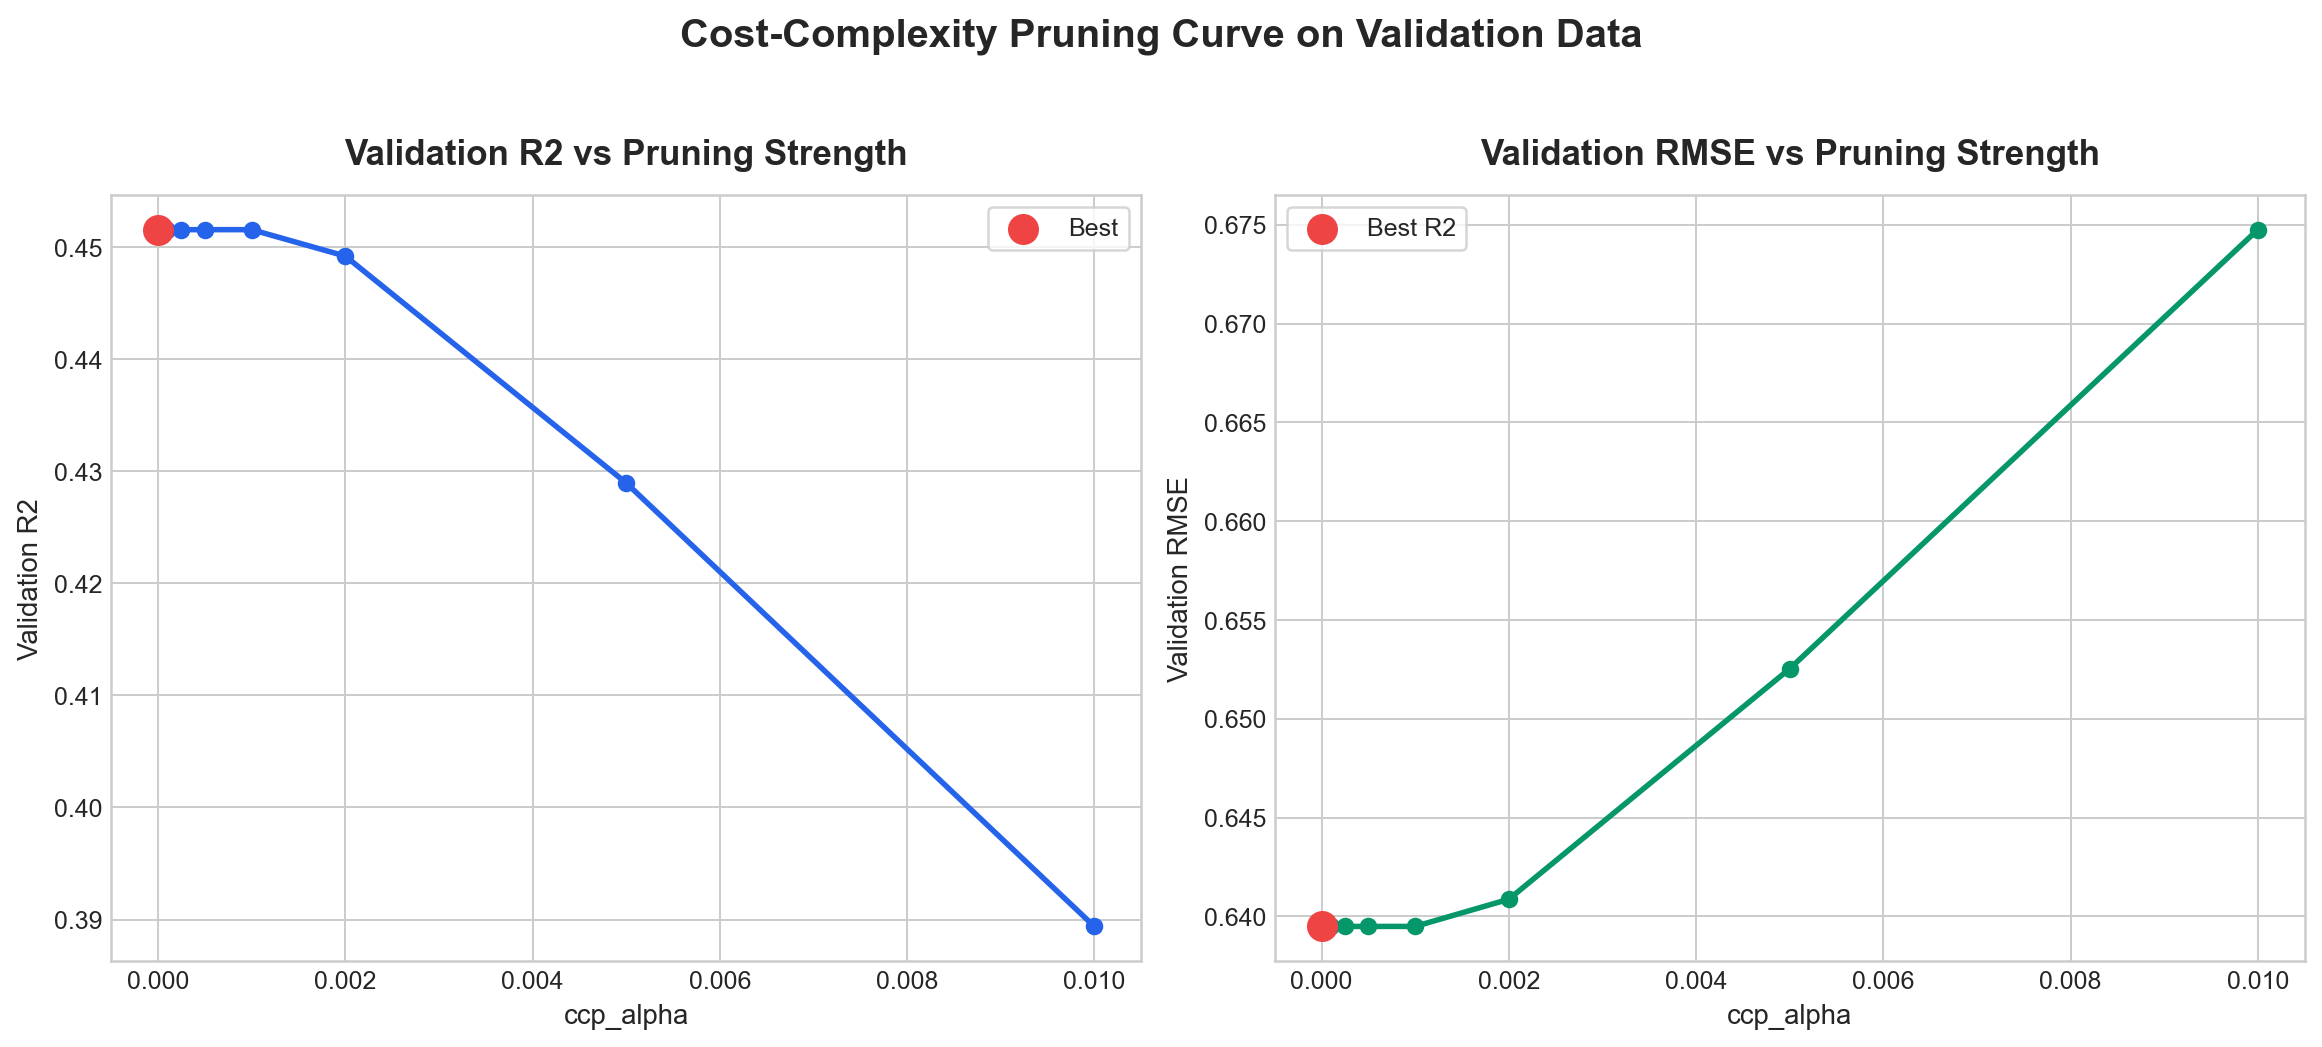

The table this chart was drawn from, first rows:
ccp_alpha, validation_rmse, validation_mae, validation_r2, avg_tree_depth, avg_leaves
0.0, 0.6395, 0.4817, 0.4515, 12.18, 71.22
0.0001, 0.6395, 0.4817, 0.4515, 12.18, 71.22
0.00025, 0.6395, 0.4817, 0.4515, 12.18, 71.22
0.0005, 0.6395, 0.4817, 0.4515, 12.18, 71.22
0.001, 0.6395, 0.4817, 0.4515, 12.18, 71.22
0.002, 0.6409, 0.4835, 0.4492, 11.4, 55.81
0.005, 0.6525, 0.5002, 0.429, 7.77, 23.98
0.01, 0.6748, 0.5258, 0.3894, 4.82, 9.8
